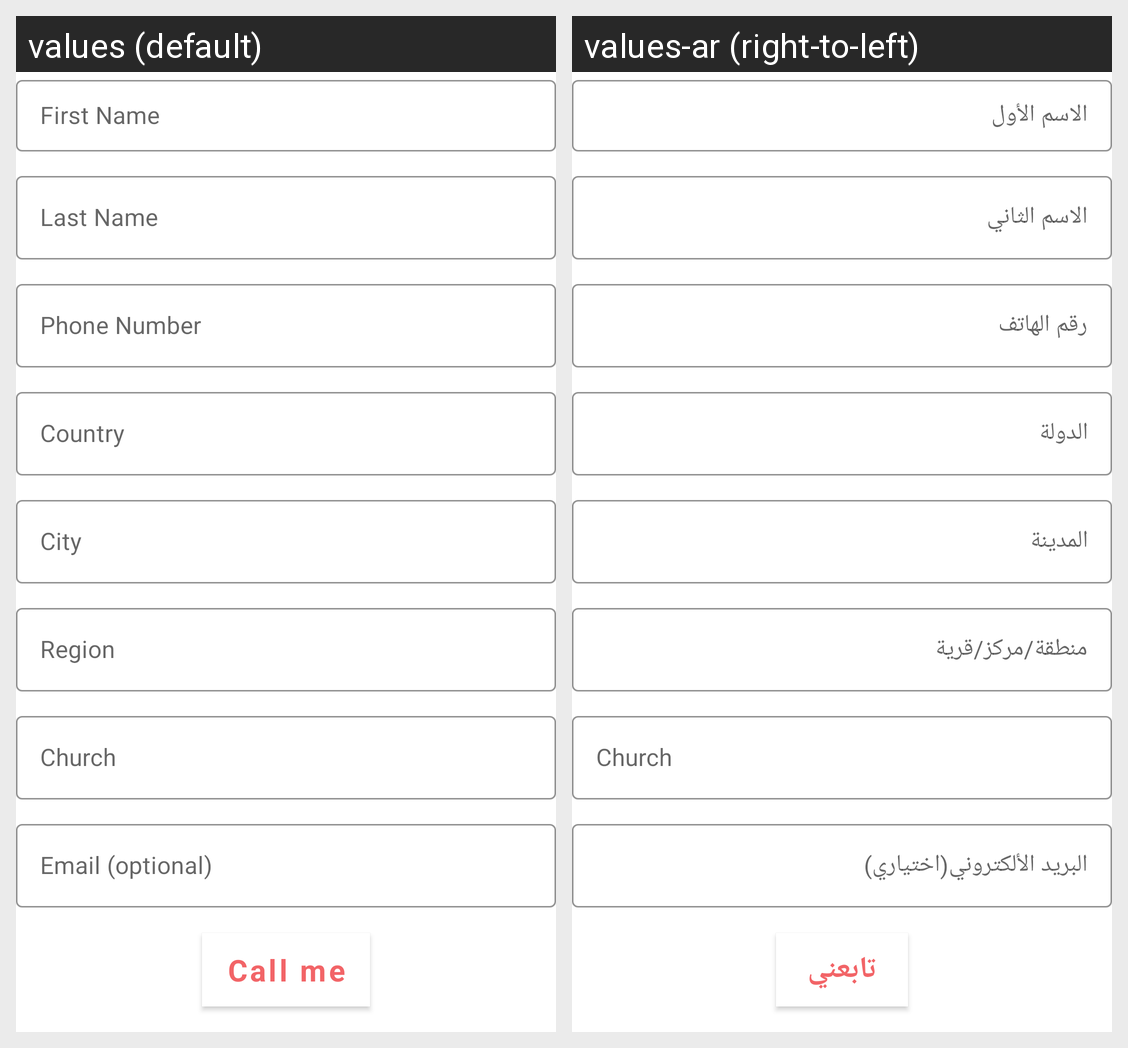

For this localized Android screen grid, give each drawn string resource with its value in every locale shown.
Android screen res/layout/activity_user_list.xml rendered under 2 locales, left to right: values (default), values-ar (right-to-left). Device: Nexus 5 (rendered at 1080×1920; each locale shown at half size, 540×960, under a caption strip naming it); theme Theme.MyApp3.
Strings drawn on this screen, with the default value and each locale's value (text and hints the layout hard-codes, and strings that could not be matched under every locale, appear in the picture but are not listed):

first_name
  values: First Name
  values-ar: الاسم الأول

last_name
  values: Last Name
  values-ar: الاسم الثاني

phone_number
  values: Phone Number
  values-ar: رقم الهاتف

country
  values: Country
  values-ar: الدولة

city
  values: City
  values-ar: المدينة

region
  values: Region
  values-ar: منطقة/مركز/قرية

church
  values: Church
  values-ar: Church

email_optional
  values: Email (optional)
  values-ar: البريد الألكتروني(اختياري)

call_me
  values: Call me
  values-ar: تابعني
